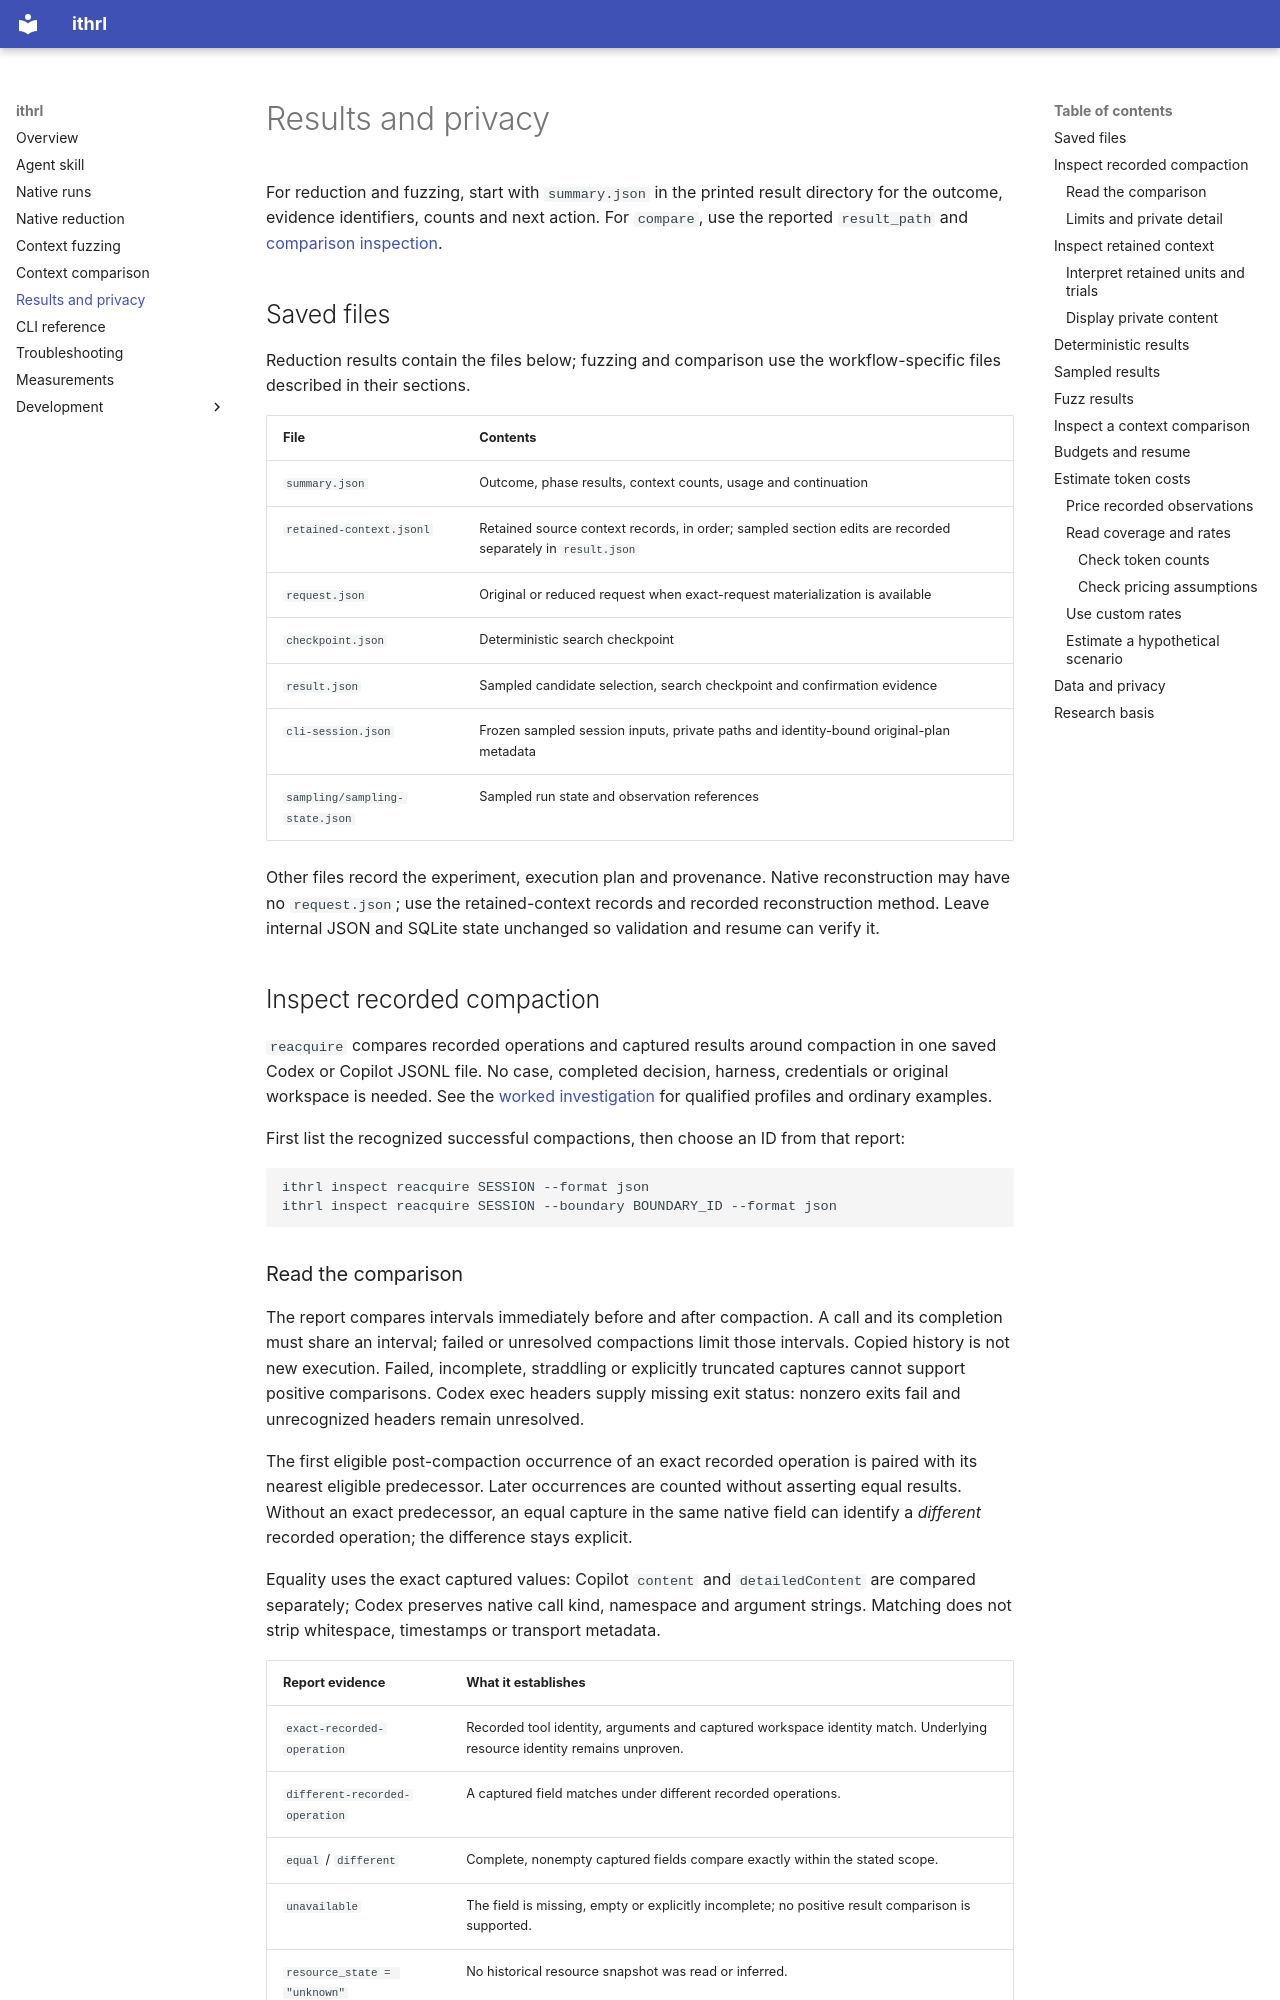

repository: andyrossa/llm-context-packer · page: results/index.html · generator: mkdocs

# Results and privacy

For reduction and fuzzing, start with `summary.json` in the printed result directory for the
outcome, evidence identifiers, counts and next action. For `compare`, use the reported
`result_path` and [comparison inspection](#inspect-a-context-comparison).

## Saved files

Reduction results contain the files below; fuzzing and comparison use the workflow-specific files
described in their sections.

| File | Contents |
| --- | --- |
| `summary.json` | Outcome, phase results, context counts, usage and continuation |
| `retained-context.jsonl` | Retained source context records, in order; sampled section edits are recorded separately in `result.json` |
| `request.json` | Original or reduced request when exact-request materialization is available |
| `checkpoint.json` | Deterministic search checkpoint |
| `result.json` | Sampled candidate selection, search checkpoint and confirmation evidence |
| `cli-session.json` | Frozen sampled session inputs, private paths and identity-bound original-plan metadata |
| `sampling/sampling-state.json` | Sampled run state and observation references |

Other files record the experiment, execution plan and provenance. Native reconstruction may have
no `request.json`; use the retained-context records and recorded reconstruction method. Leave
internal JSON and SQLite state unchanged so validation and resume can verify it.

## Inspect recorded compaction

`reacquire` compares recorded operations and captured results around compaction in one saved Codex
or Copilot JSONL file. No case, completed decision, harness, credentials or original workspace is
needed. See the [worked investigation](research/passive-compaction-investigation.md) for qualified
profiles and ordinary examples.

First list the recognized successful compactions, then choose an ID from that report:

```bash
ithrl inspect reacquire SESSION --format json
ithrl inspect reacquire SESSION --boundary BOUNDARY_ID --format json
```

### Read the comparison

The report compares intervals immediately before and after compaction. A call and its completion
must share an interval; failed or unresolved compactions limit those intervals. Copied history
is not new execution. Failed, incomplete, straddling or explicitly truncated captures cannot support
positive comparisons. Codex exec headers supply missing exit status: nonzero exits fail and
unrecognized headers remain unresolved.

The first eligible post-compaction occurrence of an exact recorded operation is paired with its
nearest eligible predecessor. Later occurrences are counted without asserting equal results.
Without an exact predecessor, an equal capture in the same native field can identify a *different*
recorded operation; the difference stays explicit.

Equality uses the exact captured values: Copilot `content` and `detailedContent` are compared
separately; Codex preserves native call kind, namespace and argument strings. Matching does not
strip whitespace, timestamps or transport metadata.

| Report evidence | What it establishes |
| --- | --- |
| `exact-recorded-operation` | Recorded tool identity, arguments and captured workspace identity match. Underlying resource identity remains unproven. |
| `different-recorded-operation` | A captured field matches under different recorded operations. |
| `equal` / `different` | Complete, nonempty captured fields compare exactly within the stated scope. |
| `unavailable` | The field is missing, empty or explicitly incomplete; no positive result comparison is supported. |
| `resource_state = "unknown"` | No historical resource snapshot was read or inferred. |

SHA-256, record digests and one-based lines locate evidence. Boundary IDs include line and record
digest; reuse them only with unchanged sources. Generic Codex code/shell operations stay
unclassified: identical commands do not establish a file read. Copilot accepts missing turn IDs
when unique request/start/completion identities suffice, but rejects contradictions. Experimental
extraction keeps stricter turn validation.
